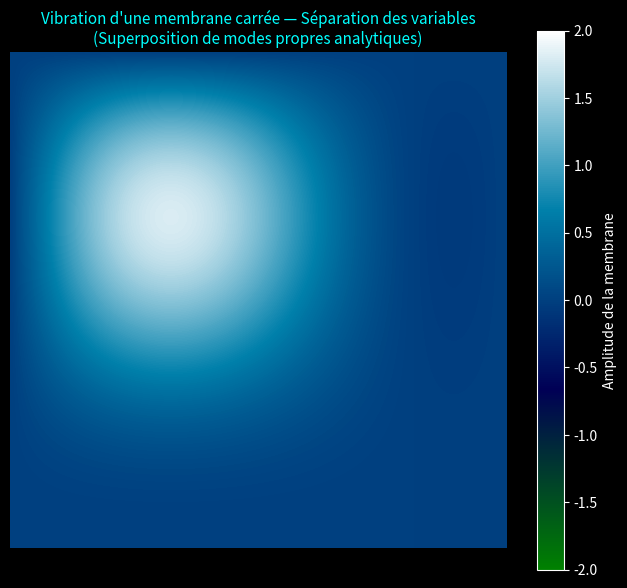

Python code for this plot:
import numpy as np
import matplotlib.pyplot as plt
import matplotlib.animation as animation

# --- 1. Paramètres de la membrane et de la simulation ---
N = 200          # Résolution de la grille
L = np.pi        # Taille du domaine spatial [0, L]
x = np.linspace(0, L, N)
y = np.linspace(0, L, N)
X, Y = np.meshgrid(x, y)

c = 1.0          # Vitesse de propagation

# --- 2. Fonction calculant la solution analytique exacte ---
# Basée sur la séparation des variables : u(x, y, t) = X(x) * Y(y) * T(t)
# Ici, on somme plusieurs modes propres (m, n) pour former une vibration riche.
def get_wave(t):
    u = np.zeros((N, N))
    
    # Définition de quelques modes propres (m, n) avec leurs amplitudes initiales
    modes = [
        {"m": 1, "n": 1, "A": 1.0},
        {"m": 2, "n": 1, "A": 0.6},
        {"m": 1, "n": 2, "A": 0.5},
        {"m": 2, "n": 2, "A": 0.3}
    ]
    
    for mode in modes:
        m, n, A = mode["m"], mode["n"], mode["A"]
        
        #on calcule la pulsation propre omega_mn issue de la séparation en temps (T(t))
        omega_mn = c * np.pi * np.sqrt((m / L)**2 + (n / L)**2)
        
        # Formule analytique : sin(m*pi*x/L) * sin(n*pi*y/L) * cos(omega_mn * t)
        spatial_x = np.sin(m * X * np.pi / L)
        spatial_y = np.sin(n * Y * np.pi / L)
        temporal = np.cos(omega_mn * t)
        
        u += A * spatial_x * spatial_y * temporal
        
    return u

# --- 3. Configuration de la figure graphique ---
plt.style.use('dark_background')
fig, ax = plt.subplots(figsize=(8, 7))

# Affichage du premier état à t = 0
im = ax.imshow(get_wave(0), cmap='ocean', animated=True, vmin=-2.0, vmax=2.0, interpolation='bicubic')
cbar = plt.colorbar(im, label="Amplitude de la membrane")
cbar.ax.yaxis.set_tick_params(color='white')

ax.set_title("Vibration d'une membrane carrée — Séparation des variables\n(Superposition de modes propres analytiques)", fontsize=11, color='cyan')
ax.axis('off')

# --- 4. Fonction de mise à jour temporelle ---
def update(frame):
    t = frame * 0.1  # Le temps s'écoule pas à pas
    u = get_wave(t)
    im.set_array(u)
    return [im]

# --- 5. Lancement de l'animation ---
ani = animation.FuncAnimation(fig, update, frames=300, interval=25, blit=True)

plt.show()
